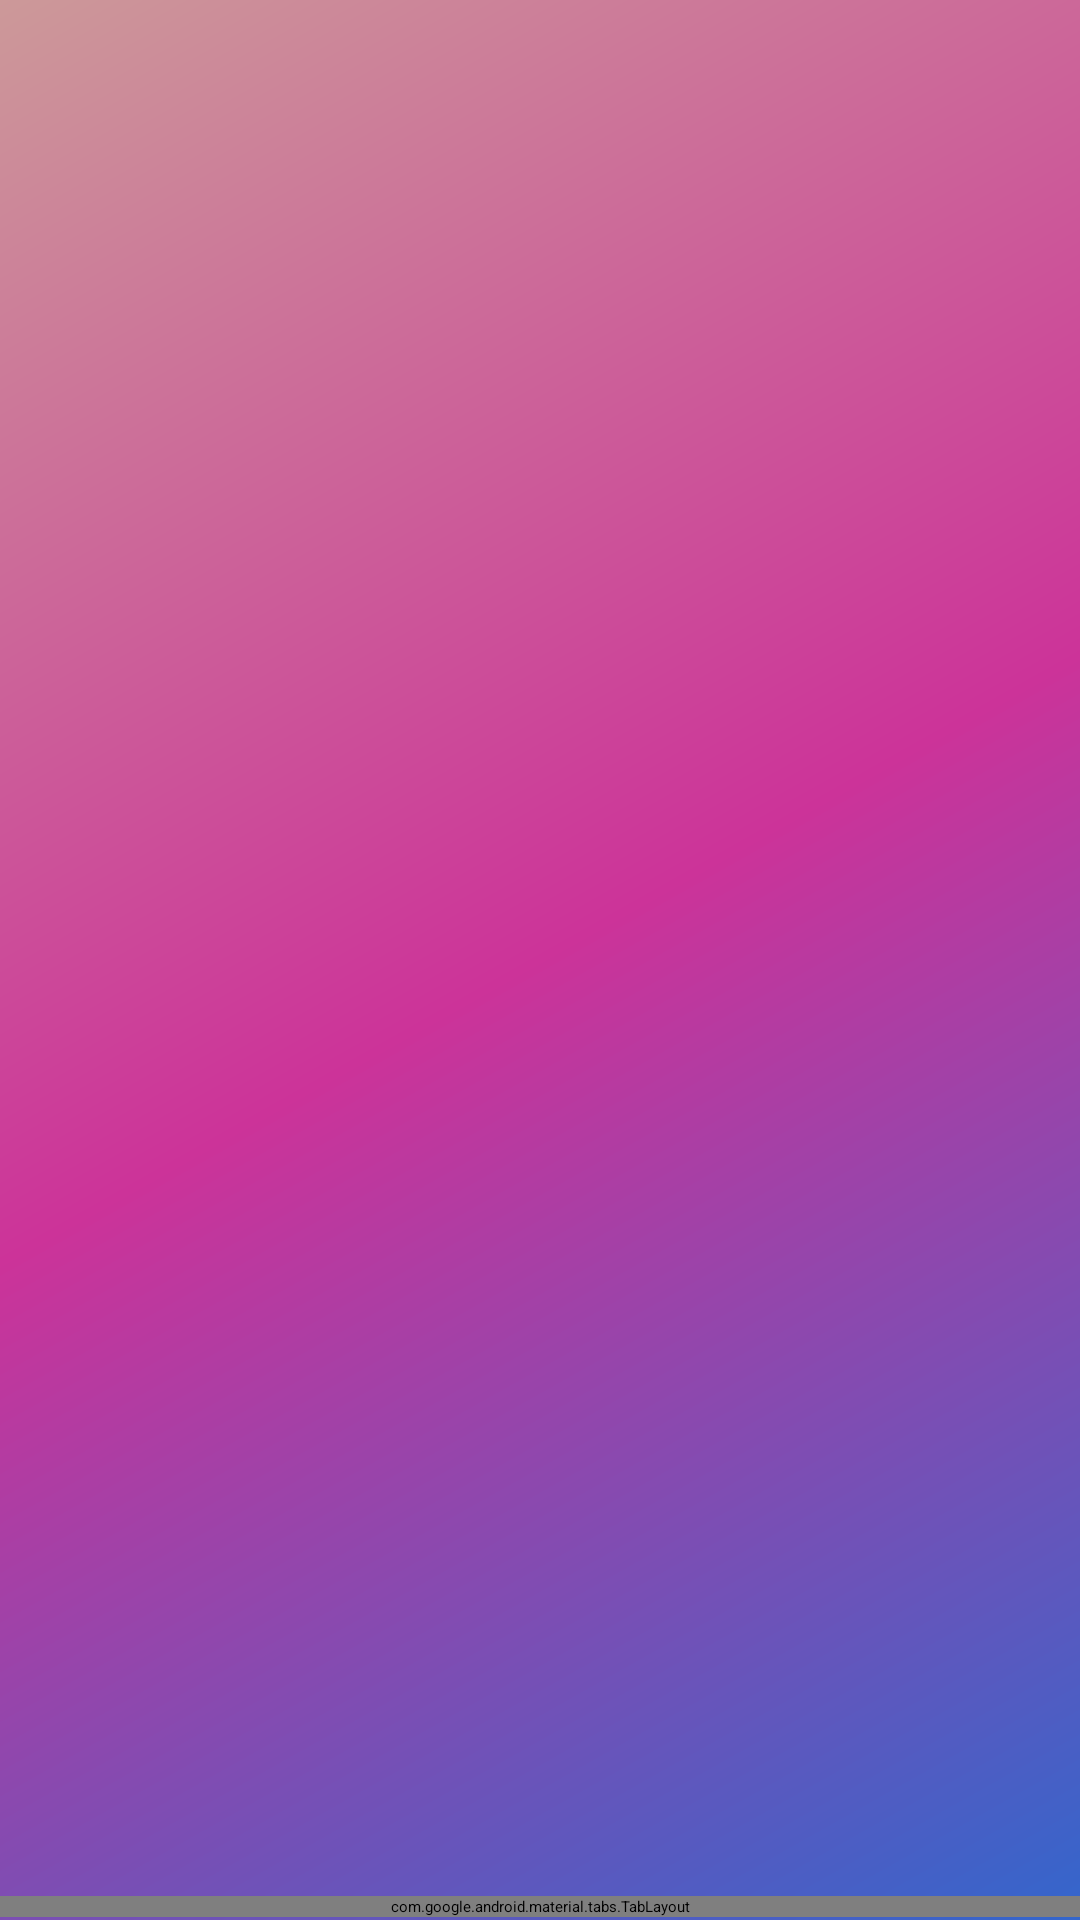

The Android layout XML behind this screen, and the referenced resources:
<!-- AndroidManifest.xml: application theme AppTheme.NoActionBar -->
<!-- res/layout/activity_slide.xml -->
<?xml version="1.0" encoding="utf-8"?>
<android.support.design.widget.CoordinatorLayout xmlns:android="http://schemas.android.com/apk/res/android"
    xmlns:app="http://schemas.android.com/apk/res-auto"
    xmlns:tools="http://schemas.android.com/tools"
    android:id="@+id/main_content"
    android:layout_width="match_parent"
    android:layout_height="match_parent"
    android:fitsSystemWindows="true"
    android:background="@drawable/gradient"
    tools:context=".Slide">


    <android.support.v4.view.ViewPager
        android:id="@+id/container"
        android:layout_width="match_parent"
        android:layout_height="match_parent"
        app:layout_behavior="@string/appbar_scrolling_view_behavior" />

    <android.support.design.widget.TabLayout
        android:id="@+id/dots"
        android:layout_width="match_parent"
        android:layout_height="wrap_content"
        android:layout_alignParentBottom="true"
        android:layout_gravity="bottom"
        android:layout_marginBottom="1dp"
        app:tabBackground="@drawable/tab_seletor"
        app:tabGravity="center"
        app:tabIndicatorHeight="0dp">

        <android.support.design.widget.TabItem
            android:layout_width="wrap_content"
            android:layout_height="wrap_content"
            android:text="" />

        <android.support.design.widget.TabItem
            android:layout_width="wrap_content"
            android:layout_height="wrap_content"
            android:text="" />

        <android.support.design.widget.TabItem
            android:layout_width="wrap_content"
            android:layout_height="wrap_content"
            android:text="" />
    </android.support.design.widget.TabLayout>


</android.support.design.widget.CoordinatorLayout>
<!-- resources referenced by this layout -->
<resources>
  <!-- drawable gradient (drawable) -->
  <?xml version="1.0" encoding="utf-8"?>
  <shape xmlns:android="http://schemas.android.com/apk/res/android"
      android:shape="rectangle" >
      <gradient
          android:startColor="#cc9999"
          android:centerColor="#cc3399"
          android:endColor="#3366cc"
          android:angle="315"/>
  </shape>
  <!-- drawable tab_seletor (drawable) -->
  <?xml version="1.0" encoding="utf-8"?>
  <selector xmlns:android="http://schemas.android.com/apk/res/android">
  
      <item android:drawable="@drawable/tab_selecionado"
          android:state_selected="true"/>
  
      <item android:drawable="@drawable/tab_default"/>
  </selector>
  <!-- drawable tab_selecionado (drawable) -->
  <?xml version="1.0" encoding="utf-8"?>
  <shape xmlns:android="http://schemas.android.com/apk/res/android"
      android:innerRadius="0dp"
      android:shape="ring"
      android:thickness="4dp"
      android:useLevel="false">
  
      <solid android:color="#44d9e6"/>
  </shape>
  <!-- drawable tab_default (drawable) -->
  <?xml version="1.0" encoding="utf-8"?>
  <layer-list xmlns:android="http://schemas.android.com/apk/res/android">
      <item>
          <shape
              android:innerRadius="0dp"
              android:shape="ring"
              android:thickness="2dp"
              android:useLevel="false">
              <solid android:color="#fff"/>
          </shape>
      </item>
  </layer-list>
</resources>
